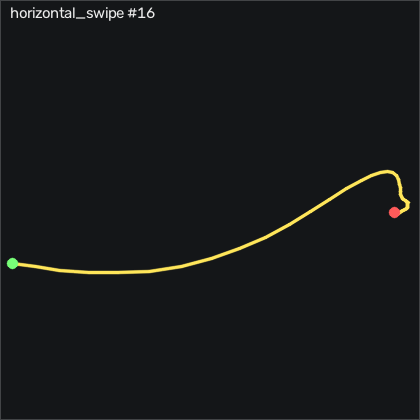

Values plotted in this chart, from the file beside it:
t_s, ax, ay, az, gx, gy, gz, seq
0.00000, -0.938, -1.696, -1.056, 423.6, 67.28, 152.9, 18929
0.00900, -1.27, -1.479, -1.338, 473, 64.72, 145.5, 18930
0.01900, -1.509, -1.252, -1.612, 515.3, 42.83, 131.6, 18931
0.02900, -1.689, -0.634, -1.839, 546.2, 7.741, 145.8, 18932
0.03900, -1.724, -0.05800, -1.976, 560.8, -32.9, 152.7, 18933
0.04900, -1.659, 0.318, -2.029, 562.3, -83.6, 136.8, 18934
0.05900, -1.368, 0.725, -1.927, 543.2, -142.9, 141.6, 18935
0.06900, -0.974, 0.972, -1.836, 505.2, -179.2, 149, 18936
0.07900, -0.672, 1.215, -1.705, 466.4, -202.1, 137.4, 18937
0.08900, -0.526, 1.372, -1.513, 424.5, -225, 119.3, 18938
0.09900, -0.385, 1.457, -1.3, 383.2, -227.9, 85.81, 18939
0.109, -0.06900, 1.423, -1.016, 341.4, -219.8, 49.96, 18940
0.119, 0.277, 1.464, -0.73, 297.6, -195.2, 40.48, 18941
0.13, 0.264, 1.549, -0.626, 249.6, -140.7, 46.21, 18942
0.139, -0.02100, 1.44, -0.568, 201.5, -86.25, 40.51, 18943
0.149, -0.06100, 1.387, -0.436, 163.6, -59.88, 23.07, 18944
0.159, 0.09700, 1.19, -0.324, 128.1, -24.97, -7.693, 18945
0.169, -0.06500, 0.901, -0.318, 92.24, 24.57, -20.65, 18946
0.179, -0.474, 0.802, -0.331, 65.14, 55.58, -5.193, 18947
0.189, -0.789, 0.802, -0.378, 41.6, 72.1, 10.57, 18948
0.199, -0.93, 0.658, -0.386, 20.26, 79.33, 11.06, 18949
0.209, -0.989, 0.443, -0.364, 9.252, 70.82, 0.7816, 18950
0.219, -1.008, 0.293, -0.335, 5.136, 57.62, -0.9554, 18951
0.229, -1.037, 0.194, -0.336, 3.947, 52.98, 1.728, 18952
0.239, -0.969, 0.08300, -0.297, 7.271, 42.37, -1.504, 18953
0.249, -0.914, 0.00700, -0.244, 16.75, 28.69, -8.333, 18954
0.26, -0.956, 0.109, -0.233, 25.41, 25.48, -5.102, 18955
0.269, -1.039, 0.317, -0.261, 28.7, 24.94, 1.758, 18956
0.279, -1.08, 0.489, -0.253, 25.14, 15.91, 4.197, 18957
0.289, -1.012, 0.477, -0.214, 16.02, 5.912, -2.571, 18958
0.3, -0.921, 0.354, -0.174, 6.447, 3.656, -9.126, 18959
0.309, -0.842, 0.205, -0.143, -0.2604, 4.082, -10.99, 18960
0.319, -0.821, 0.162, -0.12, -2.851, 6.369, -5.254, 18961
0.329, -0.869, 0.168, -0.13, -2.912, 13.26, -1.077, 18962
0.339, -0.918, 0.166, -0.144, -1.022, 16.64, -3.516, 18963
0.349, -0.945, 0.207, -0.132, 0.6846, 15.36, -6.077, 18964
0.359, -0.991, 0.249, -0.108, -1.175, 15.06, -3.425, 18965
0.369, -1.016, 0.273, -0.104, -4.772, 16, -1.87, 18966
0.379, -1.042, 0.26, -0.09800, -8.675, 15.36, -2.358, 18967
0.389, -1.069, 0.225, -0.09400, -13.1, 11.98, -1.535, 18968
0.399, -1.023, 0.173, -0.08500, -17.03, 9.296, -0.9864, 18969
0.409, -0.947, 0.08800, -0.06200, -18.46, 8.259, -3.669, 18970
0.419, -0.922, 0.03200, -0.05500, -16.66, 7.924, -4.827, 18971
0.43, -0.929, 0.02300, -0.05600, -14.35, 9.174, -2.846, 18972
0.439, -0.972, 0.105, -0.06900, -12.91, 11.06, 3.648, 18973
0.449, -1.018, 0.171, -0.08400, -13.13, 10.82, 7.215, 18974
0.459, -0.959, 0.125, -0.05900, -14.74, 6.948, 3.648, 18975
0.47, -0.917, 0.01800, -0.04200, -13.77, 6.064, -1.535, 18976
0.479, -0.95, 0.02100, -0.05000, -10.35, 8.412, 0.7516, 18977
0.489, -0.994, 0.07500, -0.07400, -8.583, 9.143, 6.27, 18978
0.499, -1.026, 0.144, -0.09200, -8.675, 6.796, 9.228, 18979
0.509, -1.033, 0.162, -0.09900, -9.711, 1.643, 7.459, 18980
0.519, -0.982, 0.149, -0.08400, -12.55, -5.155, 7.429, 18981
0.529, -0.874, 0.08700, -0.05200, -14.83, -6.954, 8.16, 18982
0.539, -0.849, 0.02200, -0.03400, -12.91, -5.399, 7.642, 18983
0.549, -0.866, 0.05700, -0.03700, -9.01, -3.021, 10.48, 18984
0.559, -0.909, 0.127, -0.05500, -7.089, 0.1487, 13.43, 18985
